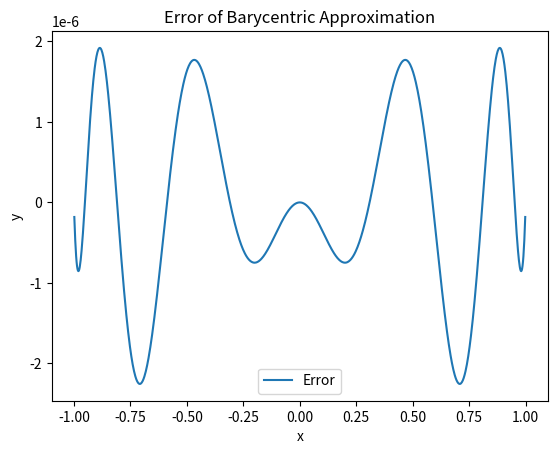

Source code (Python):
import numpy as np
import matplotlib.pyplot as plot
import math

fittingPoints = 11
interval = [-1, 1]
lambdas = []
xVals = []
x = np.linspace(interval[0], interval[1], 1000)

def getXVals(n):
    dif = interval[1] - interval[0]
    for i in range(0, n):
        xVals.append(math.cos( (i * math.pi / (fittingPoints - 1) )))
        #print(xVals[i])

def funct(xVal):
    return np.exp(np.power(xVal * -1, 2.))

def getLambdas(n):
    for i in range(0, n):
        if i == 0 or i == (n - 1):
            l = math.pow(-1, i) * 0.5
        else:
            l = math.pow(-1, i)
        lambdas.append(l)
        #print(l)

def getBarycentric(n):
    num = 0
    den = 0
    for i in range(0, n):
        num = num + ( lambdas[i] * funct(xVals[i]) ) / ( x - xVals[i] )
        print(str(lambdas[i] * funct(xVals[i])) + " / (x - " + str(xVals[i]) + ")")
        den = den +  lambdas[i] / ( x - xVals[i] )
        print(str(lambdas[i]) + " / (x - " + str(xVals[i]) + ")")
    return num / den

getXVals(fittingPoints)
getLambdas(fittingPoints)

p = getBarycentric(fittingPoints)


error = True

if not error:

    f_plot, = plot.plot(x, funct(x), linewidth=1, color="black", label="f(x)")
    p_plot, = plot.plot(x, p, linewidth=1, ls="dashed", color="red", label="$P_{10}(x)$")
    plot.xlabel("x")
    plot.ylabel("y")
    plot.title("Barycentric Approximation of the Gaussian Function")
    plot.legend(handles = [f_plot, p_plot])
    plot.show()

else:

    error_plot, = plot.plot(x, funct(x) - p, label="Error")
    plot.xlabel("x")
    plot.ylabel("y")
    plot.title("Error of Barycentric Approximation")
    plot.legend(handles=[error_plot])
    plot.show()
